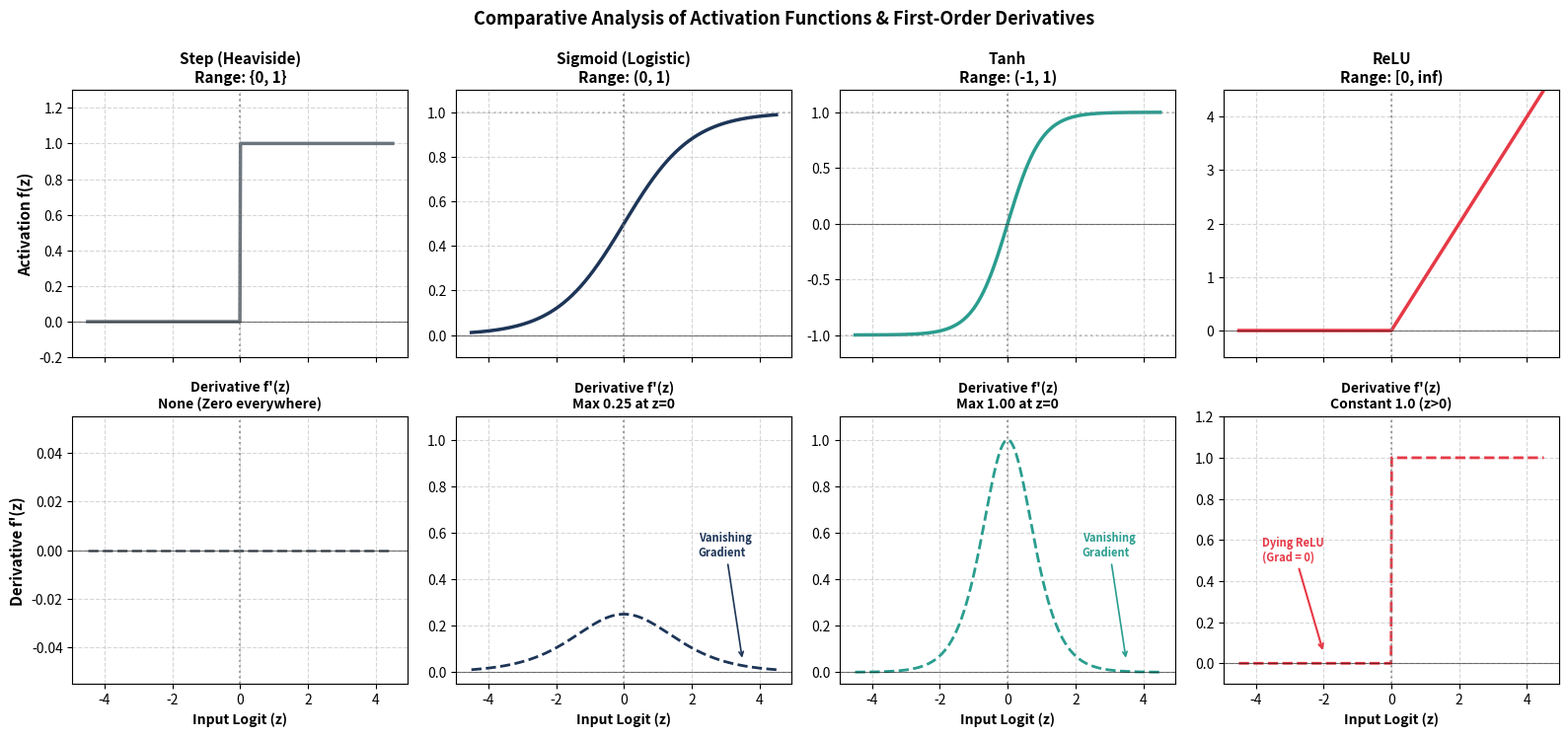

Write the Python code that produced this figure.
"""
Activation Functions: Mathematical Comparison & Visualization
=============================================================
Comparative analysis of 4 foundational activation functions and their
derivatives:
  1. Step (Heaviside)
  2. Sigmoid (Logistic)
  3. Hyperbolic Tangent (Tanh)
  4. Rectified Linear Unit (ReLU)
"""

import sys
import numpy as np
from pathlib import Path
import matplotlib.pyplot as plt

# =====================================================================
# Activation Functions & Analytical Derivatives
# =====================================================================
def step_func(z):
    """Heaviside Step Function."""
    return np.where(z >= 0, 1.0, 0.0)

def step_derivative(z):
    """Derivative of Step (0 everywhere, undefined at 0; treated as 0)."""
    return np.zeros_like(z)

def sigmoid_func(z):
    """Numerically stable Sigmoid."""
    return np.where(
        z >= 0,
        1.0 / (1.0 + np.exp(-z)),
        np.exp(z) / (1.0 + np.exp(z))
    )

def sigmoid_derivative(z):
    """Analytical derivative of Sigmoid: sigma(z) * (1 - sigma(z))."""
    s = sigmoid_func(z)
    return s * (1.0 - s)

def tanh_func(z):
    """Hyperbolic Tangent Function."""
    return np.tanh(z)

def tanh_derivative(z):
    """Analytical derivative of Tanh: 1 - tanh^2(z)."""
    t = np.tanh(z)
    return 1.0 - (t ** 2)

def relu_func(z):
    """Rectified Linear Unit."""
    return np.maximum(0.0, z)

def relu_derivative(z):
    """Analytical derivative of ReLU (1 for z > 0, 0 for z <= 0)."""
    return np.where(z > 0, 1.0, 0.0)

# =====================================================================
# Visualization & Comparative Plotting
# =====================================================================
def generate_activation_plots(figures_dir="docs/figures"):
    fig_path = Path(figures_dir)
    fig_path.mkdir(parents=True, exist_ok=True)

    z = np.linspace(-4.5, 4.5, 500)

    fig, axes = plt.subplots(2, 4, figsize=(16, 7.5), sharex=True)

    funcs = [
        ("Step (Heaviside)", step_func(z), step_derivative(z), "{0, 1}", "None (Zero everywhere)", "#6c757d"),
        ("Sigmoid (Logistic)", sigmoid_func(z), sigmoid_derivative(z), "(0, 1)", "Max 0.25 at z=0", "#1d3557"),
        ("Tanh", tanh_func(z), tanh_derivative(z), "(-1, 1)", "Max 1.00 at z=0", "#2a9d8f"),
        ("ReLU", relu_func(z), relu_derivative(z), "[0, inf)", "Constant 1.0 (z>0)", "#e63946")
    ]

    for col, (name, y_val, dy_val, out_range, max_grad, color) in enumerate(funcs):
        # Top Row: Function f(z)
        ax_top = axes[0, col]
        ax_top.plot(z, y_val, color=color, linewidth=2.5, label=name)
        ax_top.set_title(f"{name}\nRange: {out_range}", fontsize=11, fontweight='bold')
        ax_top.grid(True, linestyle='--', alpha=0.5)
        ax_top.axhline(0, color='black', linewidth=0.8, alpha=0.5)
        ax_top.axvline(0, color='gray', linestyle=':', alpha=0.7)
        if col == 0:
            ax_top.set_ylabel("Activation f(z)", fontsize=11, fontweight='semibold')

        # Annotate specific function limits
        if name == "Step (Heaviside)":
            ax_top.set_ylim(-0.2, 1.3)
        elif name == "Sigmoid (Logistic)":
            ax_top.set_ylim(-0.1, 1.1)
            ax_top.axhline(1.0, color='gray', linestyle=':', alpha=0.4)
        elif name == "Tanh":
            ax_top.set_ylim(-1.2, 1.2)
            ax_top.axhline(1.0, color='gray', linestyle=':', alpha=0.4)
            ax_top.axhline(-1.0, color='gray', linestyle=':', alpha=0.4)
        elif name == "ReLU":
            ax_top.set_ylim(-0.5, 4.5)

        # Bottom Row: Derivative f'(z)
        ax_bot = axes[1, col]
        ax_bot.plot(z, dy_val, color=color, linewidth=2.0, linestyle='--', label=f"{name}'")
        ax_bot.set_title(f"Derivative f'(z)\n{max_grad}", fontsize=10, fontweight='semibold')
        ax_bot.grid(True, linestyle='--', alpha=0.5)
        ax_bot.axhline(0, color='black', linewidth=0.8, alpha=0.5)
        ax_bot.axvline(0, color='gray', linestyle=':', alpha=0.7)
        ax_bot.set_xlabel("Input Logit (z)", fontsize=10, fontweight='semibold')
        if col == 0:
            ax_bot.set_ylabel("Derivative f'(z)", fontsize=11, fontweight='semibold')

        if name == "ReLU":
            ax_bot.set_ylim(-0.1, 1.2)
            ax_bot.annotate('Dying ReLU\n(Grad = 0)', xy=(-2.0, 0.05), xytext=(-3.8, 0.5),
                            arrowprops=dict(arrowstyle='->', color='#e63946', lw=1.5), fontsize=8, fontweight='bold', color='#e63946')
        elif name in ["Sigmoid (Logistic)", "Tanh"]:
            ax_bot.set_ylim(-0.05, 1.1)
            ax_bot.annotate('Vanishing\nGradient', xy=(3.5, 0.05), xytext=(2.2, 0.5),
                            arrowprops=dict(arrowstyle='->', color=color, lw=1.2), fontsize=8, fontweight='bold', color=color)

    plt.suptitle("Comparative Analysis of Activation Functions & First-Order Derivatives", fontsize=13, fontweight='bold', y=0.99)
    plt.tight_layout()

    out_file = fig_path / "activation_functions_comparison.png"
    plt.savefig(out_file, dpi=300)
    plt.close()
    print(f"Saved activation functions comparison plot to: {out_file}")

# =====================================================================
# Console Verification & Mathematical Summary
# =====================================================================
def run_comparison():
    print("=" * 75)
    print("  ACTIVATION FUNCTIONS: MATHEMATICAL BEHAVIOUR & PROPERTIES")
    print("=" * 75)

    test_points = np.array([-3.0, -1.0, 0.0, 1.0, 3.0])
    
    print(f"\nEvaluation on Test Points z = {test_points}:\n")
    print("Function   | z = -3.0  | z = -1.0  | z =  0.0  | z = +1.0  | z = +3.0")
    print("-" * 65)

    for name, fn in [("Step", step_func), ("Sigmoid", sigmoid_func), ("Tanh", tanh_func), ("ReLU", relu_func)]:
        vals = [f"{v:+8.4f}" for v in fn(test_points)]
        print(f"{name:10s} | " + " | ".join(vals))

    print("\nDerivatives f'(z):\n")
    print("Function'  | z = -3.0  | z = -1.0  | z =  0.0  | z = +1.0  | z = +3.0")
    print("-" * 65)

    for name, dfn in [("Step'", step_derivative), ("Sigmoid'", sigmoid_derivative), ("Tanh'", tanh_derivative), ("ReLU'", relu_derivative)]:
        dvals = [f"{v:+8.4f}" for v in dfn(test_points)]
        print(f"{name:10s} | " + " | ".join(dvals))

    print("\n" + "=" * 75)
    print("  KEY ARCHITECTURAL TAKEAWAYS FOR OUR INDUSTRIAL INSPECTION CNN")
    print("=" * 75)
    print("1. Hidden Layers: Use ReLU (avoids vanishing gradients during backprop through convolutions).")
    print("2. Output Layer:  Use Softmax (generalization of Sigmoid for 6-class surface defect probabilities).")
    print("=" * 75 + "\n")

    generate_activation_plots()

if __name__ == "__main__":
    run_comparison()
